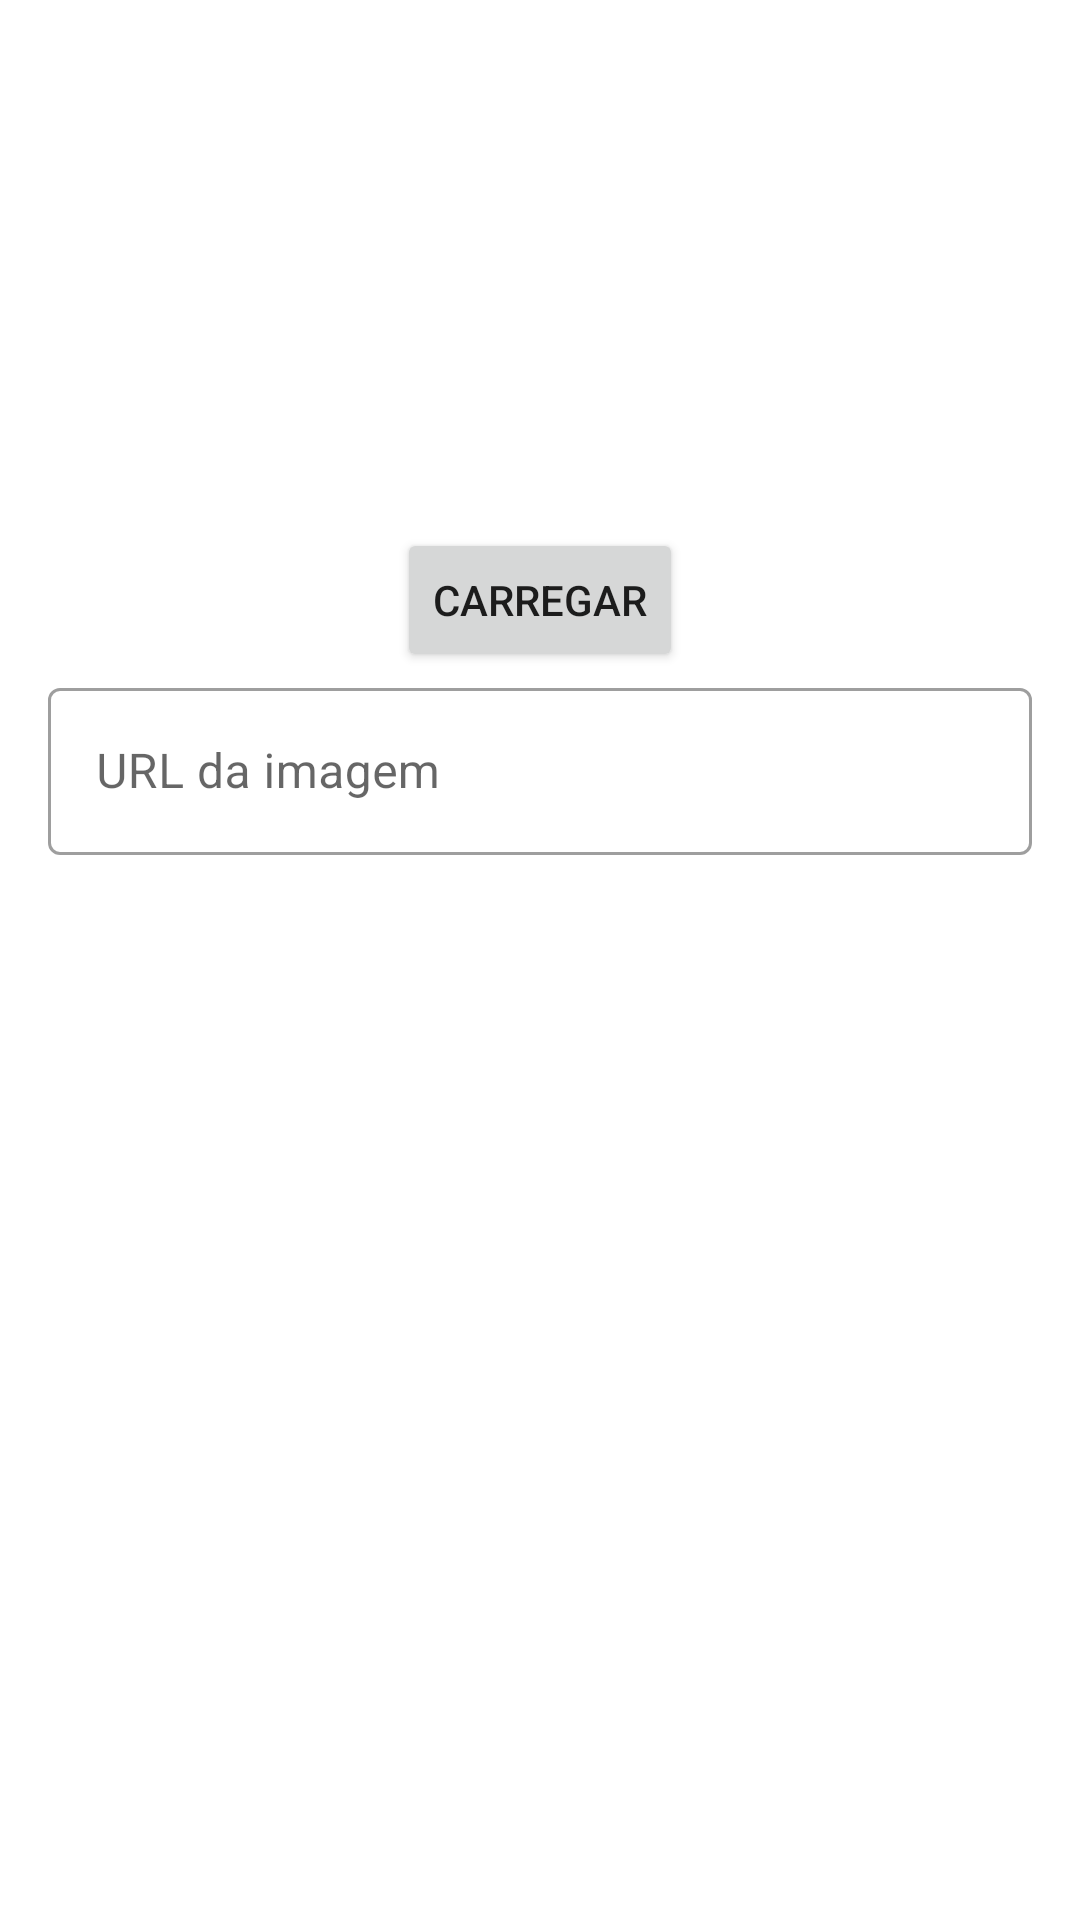

Android layout source for this screen:
<!-- AndroidManifest.xml: application theme Theme.Mefit -->
<!-- res/layout/adiciona_imagem.xml -->
<?xml version="1.0" encoding="utf-8"?>
<ScrollView
    xmlns:android="http://schemas.android.com/apk/res/android"
    xmlns:app="http://schemas.android.com/apk/res-auto"
    xmlns:tools="http://schemas.android.com/tools"
    android:layout_width="match_parent"
    android:layout_height="match_parent"
    >
    <androidx.constraintlayout.widget.ConstraintLayout

        android:layout_width="match_parent"
        android:layout_height="match_parent">

        <ImageView
            android:id="@+id/formulario_imagem_imageview"
            android:layout_width="0dp"
            android:layout_height="200dp"
            android:scaleType="centerCrop"
            app:layout_constraintEnd_toEndOf="parent"
            app:layout_constraintStart_toStartOf="parent"
            app:layout_constraintTop_toTopOf="parent"
            app:srcCompat="@drawable/imagem_padrao" />

        <Button
            android:id="@+id/formulario_imagem_botao_carregar"
            android:layout_width="wrap_content"
            android:layout_height="wrap_content"
            android:text="Carregar"
            app:icon="@drawable/ic_atualiza_24"
            app:layout_constraintBottom_toBottomOf="@id/formulario_imagem_imageview"
            app:layout_constraintEnd_toEndOf="parent"
            app:layout_constraintStart_toStartOf="parent"
            app:layout_constraintTop_toBottomOf="@id/formulario_imagem_imageview" />

        <com.google.android.material.textfield.TextInputLayout
            android:id="@+id/URL_outlinedTextField"
            android:layout_width="match_parent"
            android:layout_height="wrap_content"
            app:layout_constraintTop_toBottomOf="@+id/formulario_imagem_botao_carregar"
            app:layout_constraintEnd_toStartOf="@id/formulario_imagem_botao_carregar"
            app:layout_constraintEnd_toEndOf="@id/formulario_imagem_botao_carregar"
            style="@style/Widget.MaterialComponents.TextInputLayout.OutlinedBox">

            <com.google.android.material.textfield.TextInputEditText
                android:id="@+id/URL_text"
                android:layout_width="match_parent"
                android:layout_height="wrap_content"
                android:hint="@string/url_da_imagem"
                android:layout_margin="16dp"

                />
        </com.google.android.material.textfield.TextInputLayout>

    </androidx.constraintlayout.widget.ConstraintLayout>
</ScrollView>
<!-- resources referenced by this layout -->
<resources>
  <string name="url_da_imagem">URL da imagem</string>
  <style name="Theme.Mefit" parent="Theme.MaterialComponents.DayNight.DarkActionBar">
          
          <item name="colorPrimary">@color/purple_500</item>
          <item name="colorPrimaryVariant">@color/purple_700</item>
          <item name="colorOnPrimary">@color/white</item>
          
          <item name="colorSecondary">@color/teal_200</item>
          <item name="colorSecondaryVariant">@color/teal_700</item>
          <item name="colorOnSecondary">@color/black</item>
          
          <item name="android:statusBarColor">?attr/colorPrimaryVariant</item>
          
      </style>
  <!-- not gathered from this repository: default colours our renderer supplied (Android Studio template values) -->
  <color name="purple_500">#FF6200EE</color>
  <color name="purple_700">#FF3700B3</color>
  <color name="teal_200">#FF03DAC5</color>
  <color name="teal_700">#FF018786</color>
  <color name="black">#FF000000</color>
  <color name="white">#FFFFFFFF</color>
</resources>
